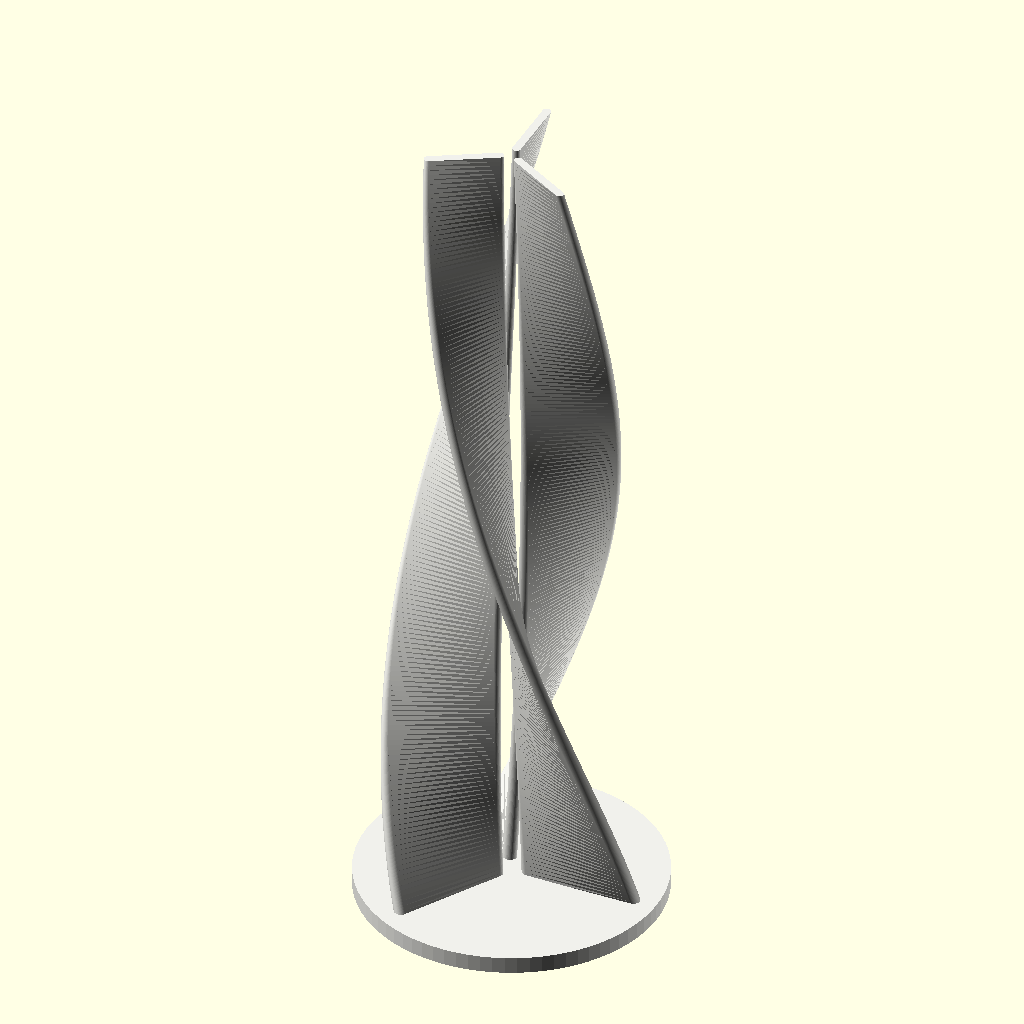
Cell 1: rendered with the file's own defaults.
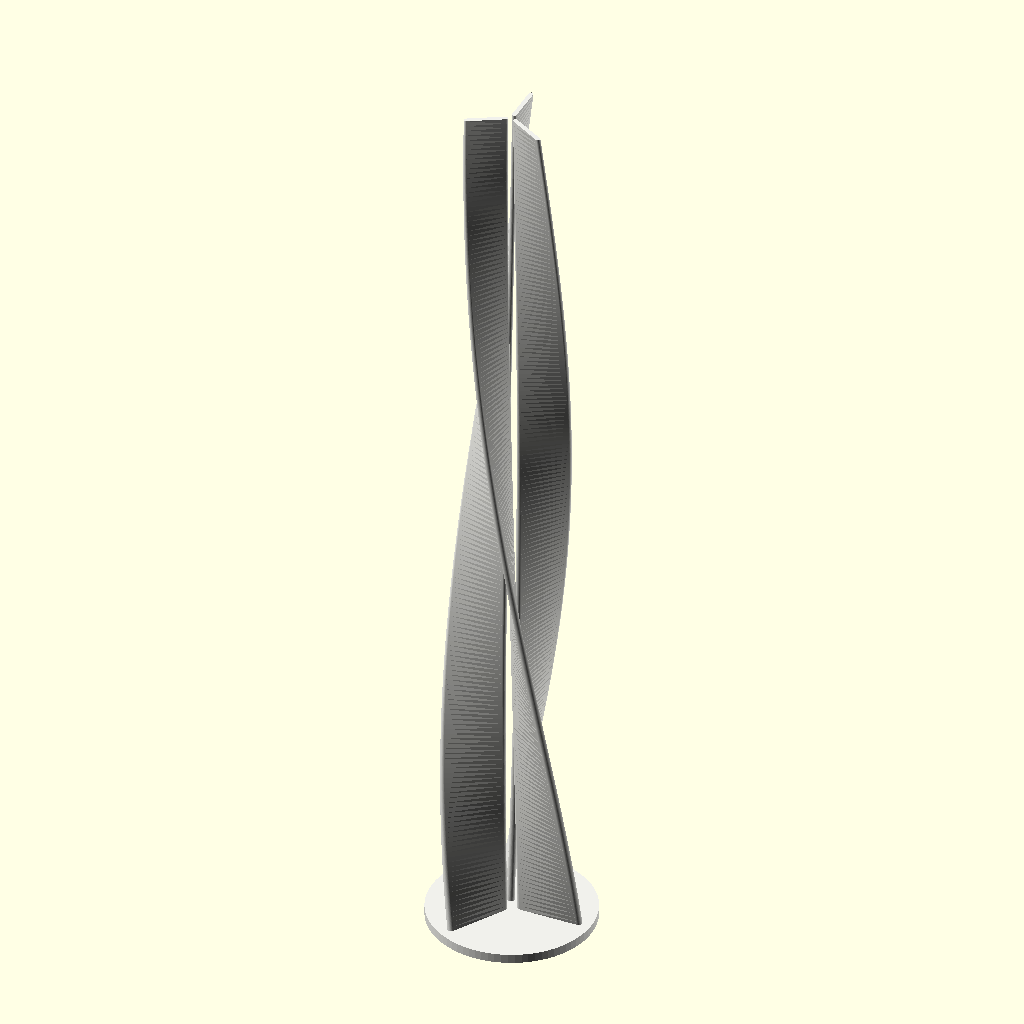
Cell 2: height = 300 (everything else at default).
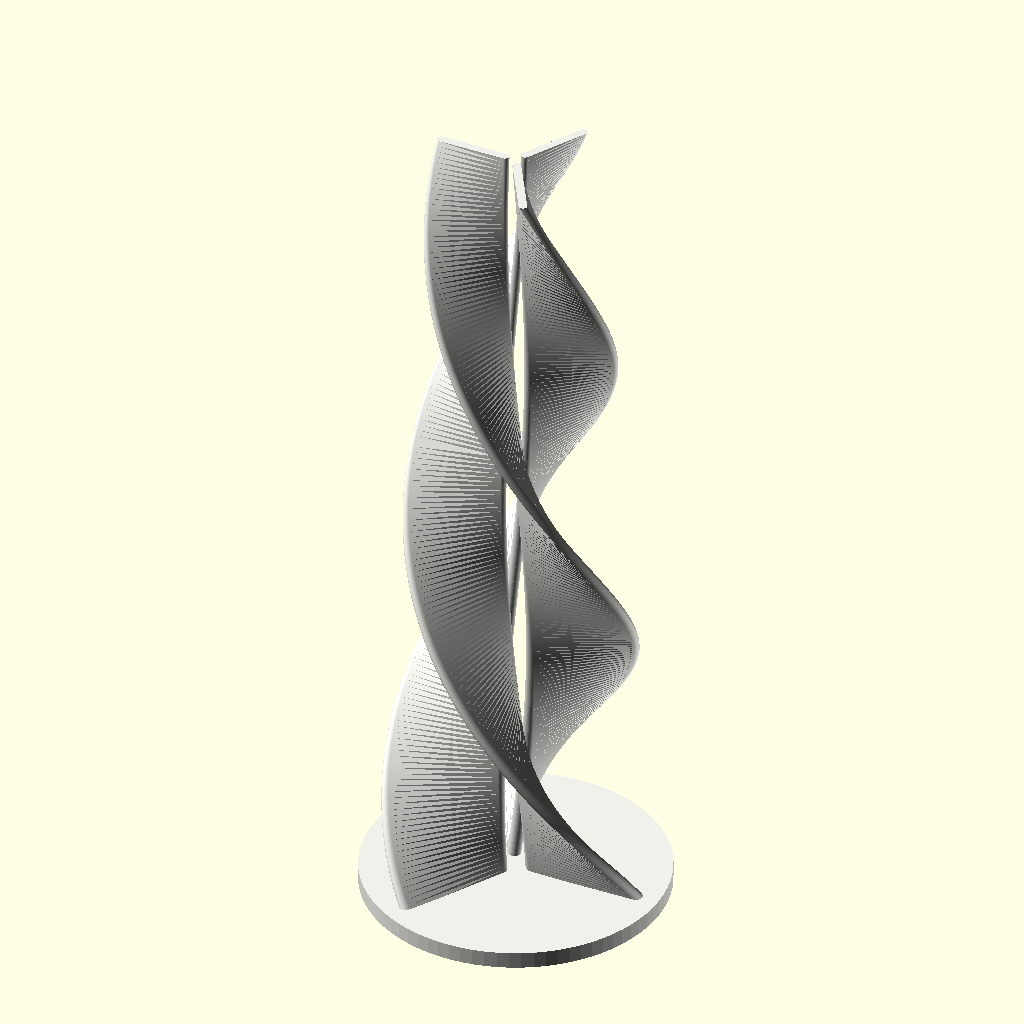
Cell 3 — twist_degrees set to 300, the other parameters unchanged.
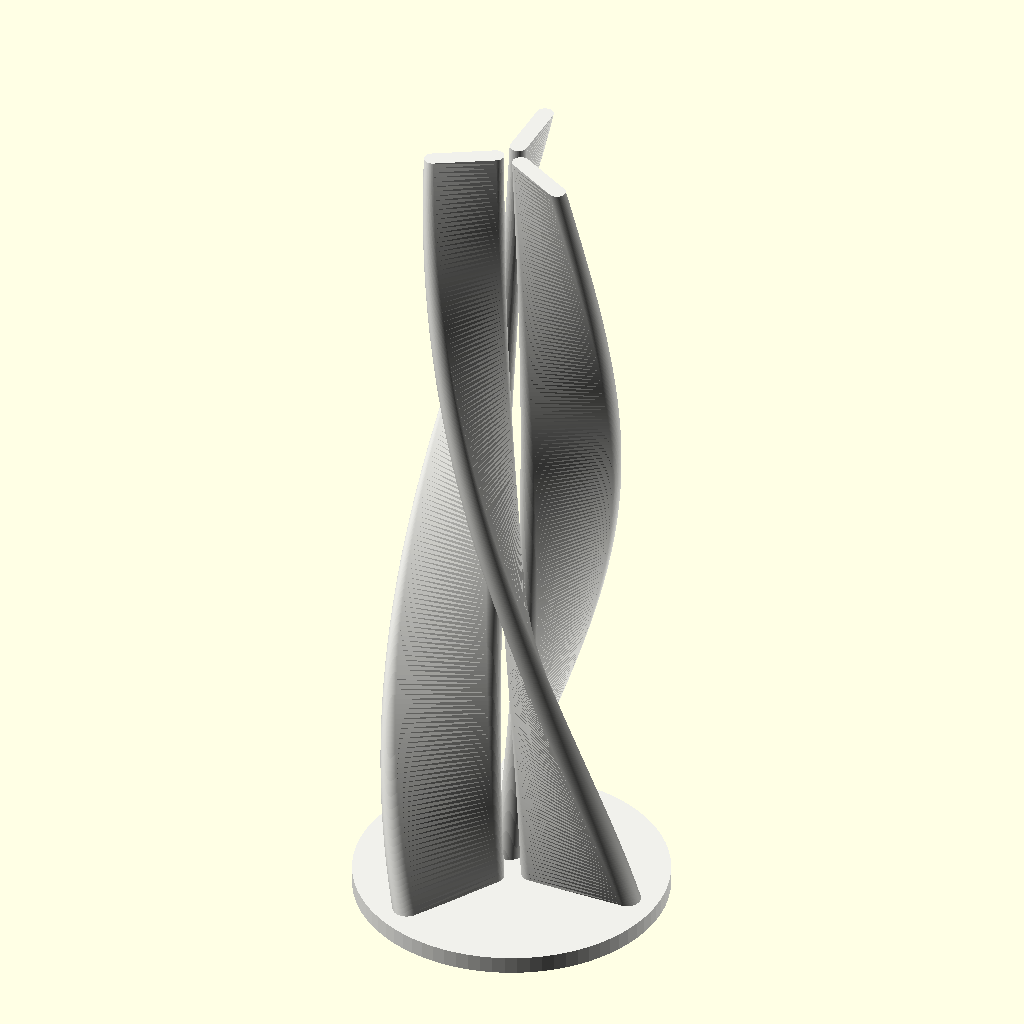
Cell 4: ribbon_thickness = 4.8 (everything else at default).
All cells are drawn from the same view direction (rotation 55°, 0°, 25°, orthographic, colour scheme Cornfield), but the view is re-fitted for each cell, so position and scale can differ between cells as well as the parameter.
Source of the model, skills/printable-modeling/assets/flow-ribbon.scad:
// Editable parameterized geometry demonstration; no slice or physical print claimed.
// Millimetres. Modest, flat base with three rising, tapering spiral ribbons.
height = 150;
twist_degrees = 150;
ribbon_width = 22;
ribbon_thickness = 2.4;
radial_offset = 13;
top_scale = 0.62;
base_radius = 27;
base_height = 3;
ribbon_count = 3;
$fn = 80;
assert(height > base_height && base_height > 0);
assert(ribbon_thickness >= 1.2 && ribbon_width > ribbon_thickness);
assert(top_scale > 0 && ribbon_count >= 1 && ribbon_count <= 6);
assert(base_radius > radial_offset + ribbon_width / 2);

module ribbon_section() {
    translate([radial_offset, 0])
        offset(r=ribbon_thickness/2)
            square([ribbon_width-ribbon_thickness, 0.01], center=true);
}

color([0.94, 0.94, 0.92])
union() {
    cylinder(r=base_radius, h=base_height);
    for (i=[0:ribbon_count-1])
        rotate([0,0,i*360/ribbon_count])
            translate([0,0,base_height-0.3])
                linear_extrude(height=height-base_height+0.3,
                               twist=twist_degrees, scale=top_scale,
                               slices=180, convexity=10)
                    ribbon_section();
}
Parameter table extracted from the source (name, type, default, range or options):
height: number, default 150
twist_degrees: number, default 150
ribbon_width: number, default 22
ribbon_thickness: number, default 2.4
radial_offset: number, default 13
top_scale: number, default 0.62
base_radius: number, default 27
base_height: number, default 3
ribbon_count: number, default 3
